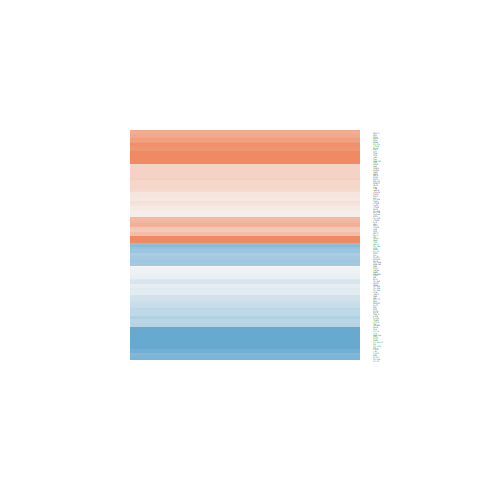

Values plotted in this chart, from the file beside it:
ID, logFC, AveExpr, t, P.Value, adj.P.Val, B
4147, 0.6462, 21.29, 0.8309, 0.4111, 0.5343, -6.372
5768, 0.1677, 19.08, 0.469, 0.6416, 0.738, -6.607
5352, -1.7, 19.8, -3.042, 0.004179, 0.01927, -2.526
813, -1.032, 21.79, -2.096, 0.04259, 0.1005, -4.615
8985, -1.226, 20.87, -2.815, 0.007588, 0.02944, -3.074
1842, 0.1521, 19.43, 0.2932, 0.7709, 0.8364, -6.674
9353, -0.6338, 19.41, -1.696, 0.09788, 0.1878, -5.316
30008, -0.6012, 20.1, -1.255, 0.2168, 0.3337, -5.937
7076, -0.925, 22.56, -1.438, 0.1582, 0.2654, -5.699
1277, -0.2263, 23.33, -0.1803, 0.8579, 0.9017, -6.701
1281, -1.684, 21.44, -1.945, 0.05896, 0.1285, -4.893
1282, 0.3011, 22.12, 0.4124, 0.6823, 0.7719, -6.632
2335, -2.561, 22.73, -3.54, 0.001051, 0.006621, -1.235
2517, -0.758, 21.66, -1.462, 0.1517, 0.2575, -5.666
7070, 2.305, 23.58, 2.401, 0.02122, 0.06103, -4.003
3690, 0.4242, 20.47, 0.5981, 0.5532, 0.6632, -6.538
5054, -1.144, 20.28, -2.372, 0.0227, 0.06408, -4.063
3725, 0.6137, 16.63, 1.368, 0.179, 0.2901, -5.794
3688, 0.3808, 22.39, 1.11, 0.2737, 0.3968, -6.104
1290, -1.431, 20.45, -2.29, 0.02748, 0.07343, -4.232
3685, 1.908, 21.94, 4.728, 2.91820685059693e-05, 0.000431, 2.188
5270, 2.299, 21.82, 4.135, 0.0001815, 0.001758, 0.4322
1634, -0.5121, 23.13, -0.5238, 0.6034, 0.7053, -6.579
7169, -1.237, 20.92, -1.773, 0.08405, 0.1673, -5.191
7057, -2.398, 21.98, -2.683, 0.01063, 0.03739, -3.382
1278, 0.1945, 23.34, 0.1707, 0.8653, 0.9062, -6.703
4313, -0.4471, 17.98, -0.7271, 0.4715, 0.5915, -6.452
4256, 0.6729, 20.7, 1.342, 0.1873, 0.2996, -5.828
1284, 0.2369, 22.24, 0.3303, 0.7429, 0.8164, -6.662
3678, -0.8598, 20.34, -2.656, 0.01138, 0.03911, -3.444
7431, 1.774, 25.97, 3.366, 0.00172, 0.00969, -1.699
2247, 0.3228, 21.88, 0.6559, 0.5157, 0.6306, -6.501
2026, 1.788, 23.87, 3.202, 0.002712, 0.01379, -2.124
3956, 0.5449, 23.85, 1.131, 0.2649, 0.3881, -6.081
6678, 1.58, 22.57, 2.071, 0.04499, 0.1049, -4.662
7168, 1.38, 22.5, 2.553, 0.01469, 0.04705, -3.674
5159, -0.1242, 19.78, -0.2896, 0.7737, 0.8381, -6.675
6696, -1.579, 21.64, -2.306, 0.02646, 0.07151, -4.199
3915, -0.2734, 21.91, -0.4026, 0.6894, 0.7766, -6.636
1301, -2.039, 21.05, -3.39, 0.001607, 0.009197, -1.635
1292, -0.3799, 23.29, -0.3898, 0.6988, 0.7842, -6.641
1293, -0.3058, 23.43, -0.2949, 0.7696, 0.8357, -6.674
1462, 2.086, 23.42, 2.468, 0.01804, 0.05452, -3.858
966, 3.389, 23.23, 5.489, 2.61301459932178e-06, 7.11458240431452e-05, 4.523
290, -0.1154, 18.85, -0.2795, 0.7813, 0.8439, -6.678
5817, -0.6614, 20.6, -1.484, 0.1459, 0.25, -5.635
2006, 0.347, 20.76, 0.617, 0.5408, 0.6523, -6.526
960, 2.674, 24.08, 3.744, 0.0005805, 0.004205, -0.6746
3673, 1.222, 21.01, 2.047, 0.04745, 0.1091, -4.708
2697, 1.866, 22.32, 1.537, 0.1324, 0.2335, -5.559
3485, -0.8771, 20.23, -1.988, 0.05387, 0.1203, -4.816
3693, 1.117, 21.05, 2.343, 0.02429, 0.0672, -4.123
1000, 0.8811, 22.41, 2.235, 0.0312, 0.081, -4.344
1289, -0.2495, 20.27, -0.5436, 0.5898, 0.6948, -6.569
2316, -0.2841, 23.28, -0.5991, 0.5526, 0.663, -6.537
4907, 2.454, 21.77, 4.473, 6.44541675105874e-05, 0.0008094, 1.425
633, -0.5515, 23.74, -0.4499, 0.6553, 0.7489, -6.615
7052, 0.3273, 21.76, 0.4957, 0.6229, 0.7229, -6.594
2192, -0.8776, 21.82, -1.02, 0.3142, 0.4385, -6.199
5479, -0.191, 25.06, -0.5265, 0.6015, 0.7037, -6.578
... 64 more rows
